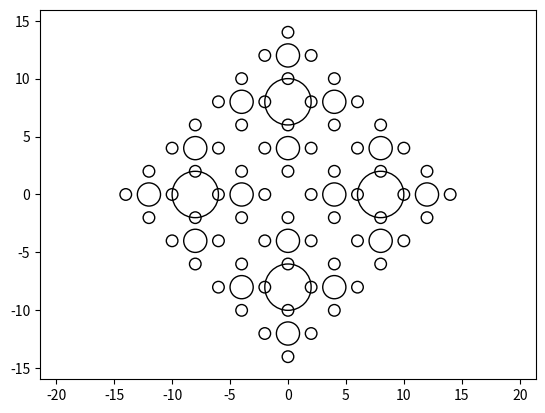

Reproduce this figure in Python.
import matplotlib.pyplot as plt
import numpy as np


def draw_circle(x, y, size):
    """
    Отрисовка окружности в заданных координатах и размере
    """
    circle = plt.Circle((x, y), size, edgecolor='black', facecolor='none')
    plt.gca().add_patch(circle)


def draw_recursive_circles(x, y, size, levels):
    """
    Рекурсивная функция для отрисовки окружностей вокруг каждой окружности
    """
    if levels == 0:
        return
    else:
        # Отрисовка текущей окружности
        draw_circle(x, y, size)

        # Рекурсивный вызов для каждой из 4 окружностей вокруг текущей
        new_size = size * 0.5
        angles = np.linspace(0, 2 * np.pi, 5, endpoint=False)
        for i in range(1, 5):
            angle = i * (2 * np.pi / 4)
            if levels == 1:
                # Уменьшаем расстояние между центрами только на первом уровне
                new_x = x + size * 4 * np.cos(angle)
                new_y = y + size * 4 * np.sin(angle)
            else:
                # Оставляем прежнее расстояние на последующих уровнях
                new_x = x + size * 2 * np.cos(angle)
                new_y = y + size * 2 * np.sin(angle)
            draw_recursive_circles(new_x, new_y, new_size, levels - 1)


# Начальные параметры
center_x, center_y = 0, 0
initial_size = 2.0
recursion_levels = 3

# Отрисовка рекурсивных окружностей
angles = np.linspace(0, 2 * np.pi, 5, endpoint=False)
for i in range(4):
    angle = i * (2 * np.pi / 4)
    start_x = center_x + initial_size * 4 * np.cos(angle)  # Уменьшаем расстояние между начальными окружностями
    start_y = center_y + initial_size * 4 * np.sin(angle)
    draw_recursive_circles(start_x, start_y, initial_size, recursion_levels)

# Настраиваем график
plt.axis('equal')
plt.show()
